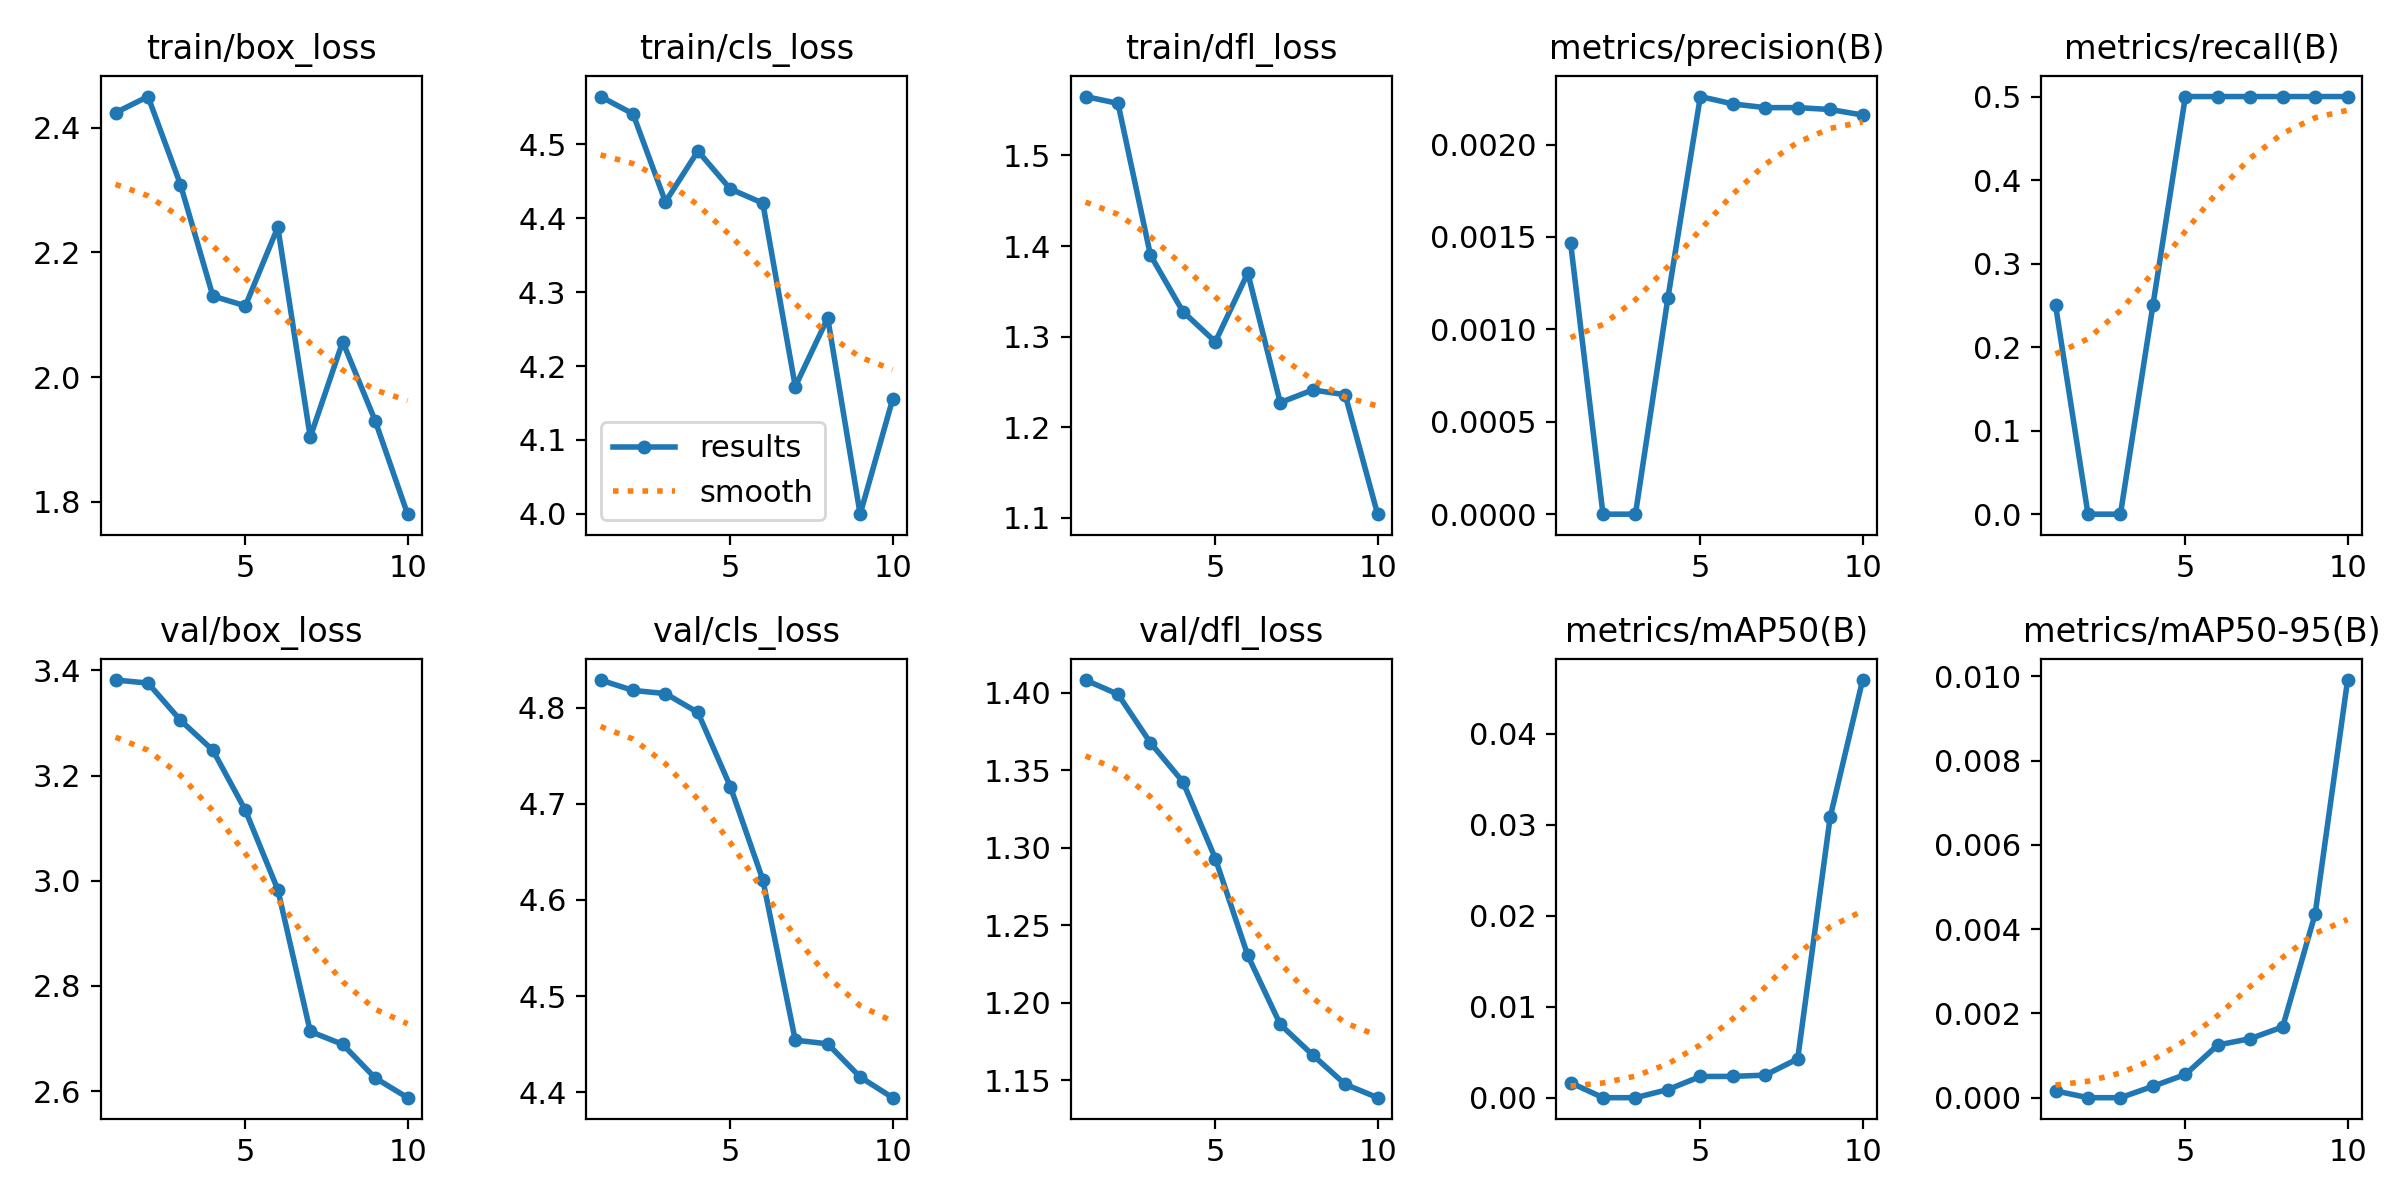

Data behind this chart, as committed beside it:
epoch, time, train/box_loss, train/cls_loss, train/dfl_loss, metrics/precision(B), metrics/recall(B), metrics/mAP50(B), metrics/mAP50-95(B), val/box_loss, val/cls_loss, val/dfl_loss, lr/pg0, lr/pg1, lr/pg2
1, 8.366, 2.424, 4.565, 1.565, 0.00147, 0.25, 0.00165, 0.00016, 3.382, 4.829, 1.408, 0, 0, 0
2, 15.79, 2.45, 4.541, 1.558, 0, 0, 0, 0, 3.376, 4.818, 1.399, 1.28753e-05, 1.28753e-05, 1.28753e-05
3, 22.61, 2.309, 4.422, 1.39, 0, 0, 0, 0, 3.305, 4.815, 1.368, 2.29212e-05, 2.29212e-05, 2.29212e-05
4, 29.26, 2.13, 4.491, 1.328, 0.00117, 0.25, 0.00089, 0.00027, 3.248, 4.795, 1.343, 3.01376e-05, 3.01376e-05, 3.01376e-05
5, 35.84, 2.114, 4.44, 1.294, 0.00226, 0.5, 0.00233, 0.00055, 3.134, 4.718, 1.293, 3.45246e-05, 3.45246e-05, 3.45246e-05
6, 42.32, 2.24, 4.421, 1.37, 0.00222, 0.5, 0.00234, 0.00125, 2.983, 4.621, 1.23, 3.60822e-05, 3.60822e-05, 3.60822e-05
7, 48.48, 1.904, 4.172, 1.227, 0.0022, 0.5, 0.00248, 0.0014, 2.713, 4.454, 1.186, 3.48104e-05, 3.48104e-05, 3.48104e-05
8, 54.76, 2.057, 4.265, 1.241, 0.0022, 0.5, 0.00427, 0.00168, 2.689, 4.45, 1.166, 3.07092e-05, 3.07092e-05, 3.07092e-05
9, 61.25, 1.93, 3.999, 1.236, 0.00219, 0.5, 0.03083, 0.00436, 2.625, 4.416, 1.147, 2.37786e-05, 2.37786e-05, 2.37786e-05
10, 68.47, 1.78, 4.155, 1.104, 0.00216, 0.5, 0.04592, 0.00991, 2.588, 4.394, 1.139, 1.40185e-05, 1.40185e-05, 1.40185e-05
